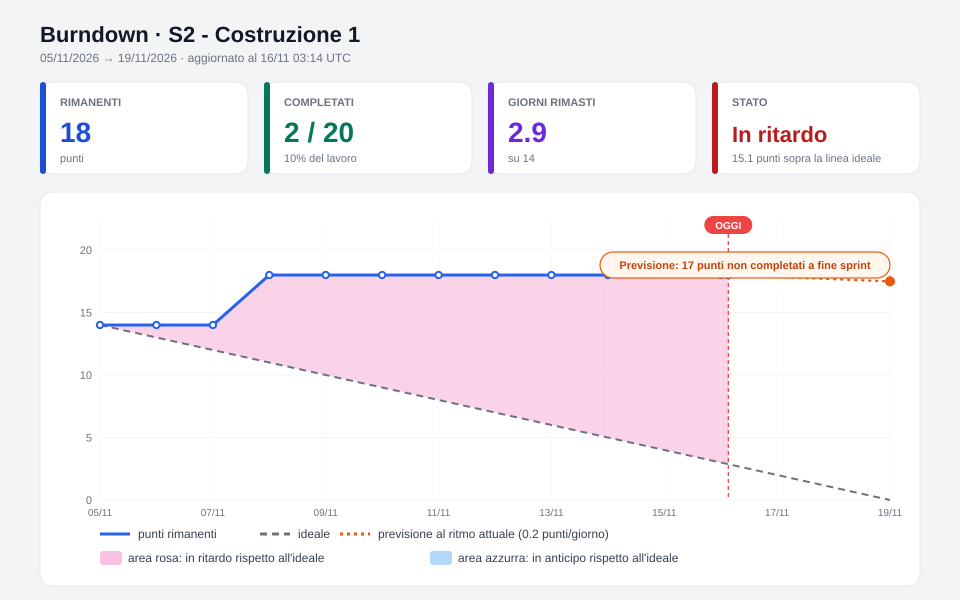

The data file committed next to this chart (first rows):
giorno, scope, completati, rimanenti
0.00, 14.0, 0, 14.0
1.00, 14.0, 0, 14.0
2.00, 14.0, 0, 14.0
3.00, 18.0, 0, 18.0
4.00, 18.0, 0, 18.0
5.00, 18.0, 0, 18.0
6.00, 18.0, 0, 18.0
7.00, 18.0, 0, 18.0
8.00, 18.0, 0, 18.0
9.00, 18.0, 0, 18.0
10.00, 20.0, 1.0, 19.0
11.00, 20.0, 2.0, 18.0
11.14, 20.0, 2.0, 18.0
